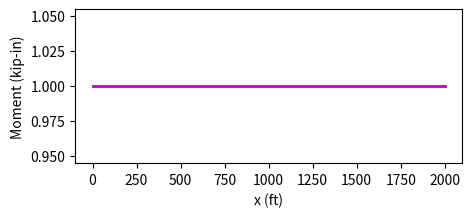
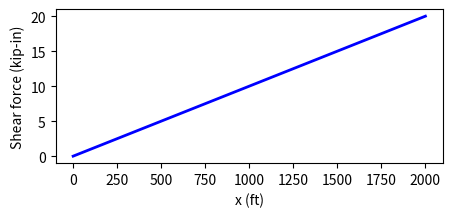
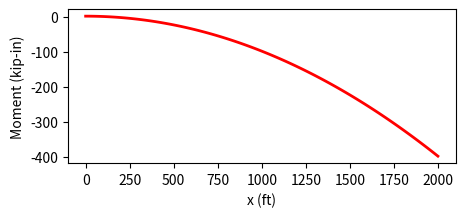

Here is the Python script that generated these plots, in order:
# example.py

import os
import matplotlib.pyplot as pplot
from math import *

L = 20.0 # ft (beam length)
w = 1.0  # kips/ft (constant load)
N = 100  # number of line segements
fnt = 10 # figure font size

x=[L*i for i in range(0,N+1)]
p=[w for i in range(0,N+1)]
v=[L*i/N for i in range(0,N+1)]
m=[w-pow(L*i/N,2) for i in range(0,N+1)]

# plot load
pplot.figure(figsize=(5, 2))
pplot.plot(x,p,'-', color='m', linewidth=2)
pplot.xticks(fontsize=fnt)
pplot.xlabel('x (ft)', fontsize=fnt)
pplot.yticks(fontsize=fnt)
pplot.ylabel('Moment (kip-in)', fontsize=fnt)
pplot.savefig("load_diagram.pdf")
pplot.close()

# plot shear
pplot.figure(figsize=(5, 2))
pplot.plot(x,v,'-', color='b', linewidth=2)
pplot.xticks(fontsize=fnt)
pplot.xlabel('x (ft)', fontsize=fnt)
pplot.yticks(fontsize=fnt)
pplot.ylabel('Shear force (kip-in)', fontsize=fnt)
pplot.savefig("shear_diagram.pdf")
pplot.close()

# plot moment
pplot.figure(figsize=(5, 2))
pplot.plot(x,m,'-', color='r', linewidth=2)
pplot.xticks(fontsize=fnt)
pplot.xlabel('x (ft)', fontsize=fnt)
pplot.yticks(fontsize=fnt)
pplot.ylabel('Moment (kip-in)', fontsize=fnt)
pplot.savefig("moment_diagram.pdf")
pplot.close()

# generate document
os.system('pdflatex document.tex')
